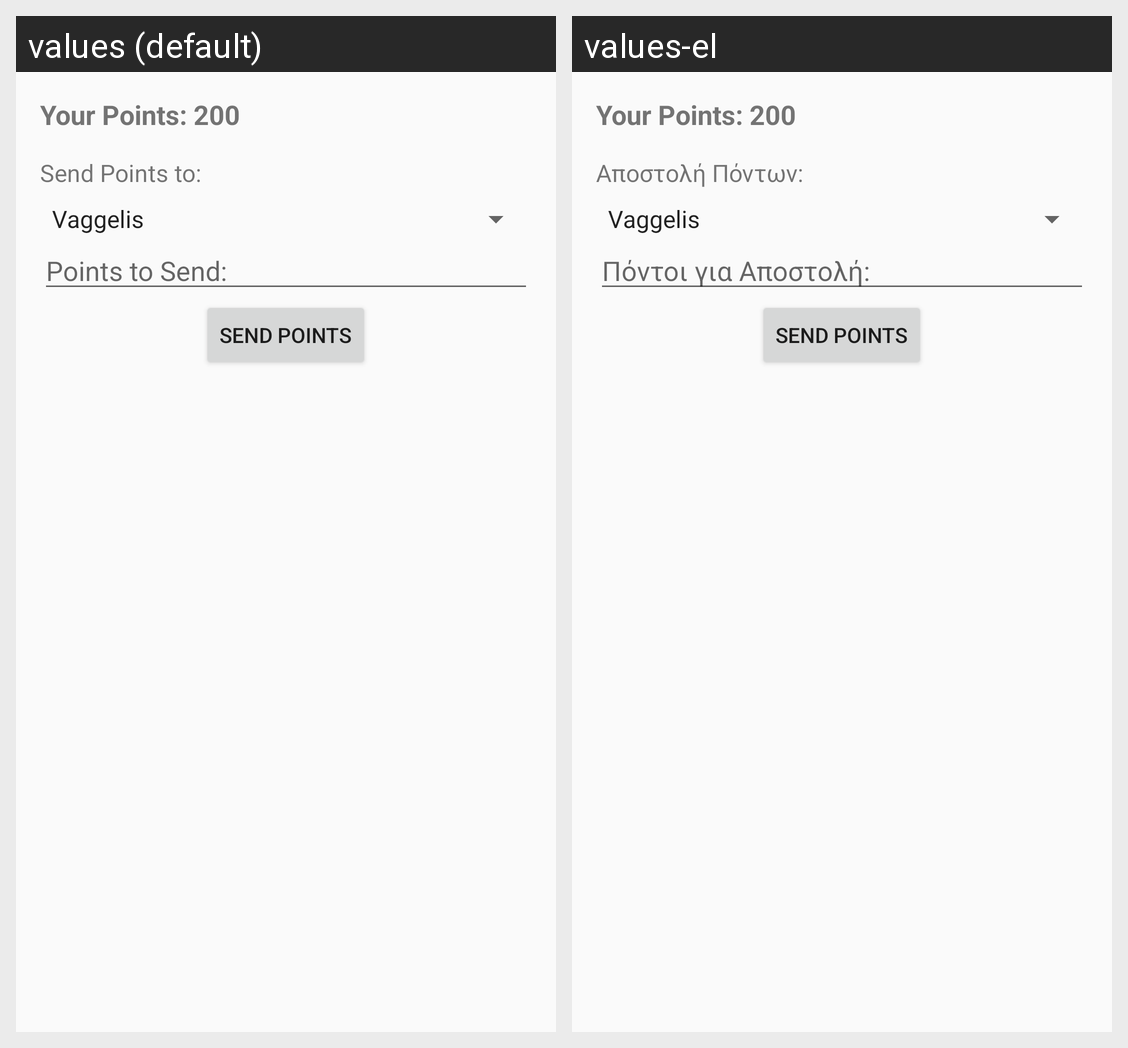

Strings drawn on this Android screen and how each of the app's shown locales translates them:
Android screen res/layout/points.xml rendered under 2 locales, left to right: values (default), values-el. Device: Nexus 5 (rendered at 1080×1920; each locale shown at half size, 540×960, under a caption strip naming it); theme Theme.PaPapp.
Strings drawn on this screen, with the default value and each locale's value (text and hints the layout hard-codes, and strings that could not be matched under every locale, appear in the picture but are not listed):

sendpoints
  values: Send Points to:
  values-el: Αποστολή Πόντων:

pointstosend
  values: Points to Send:
  values-el: Πόντοι για Αποστολή:
